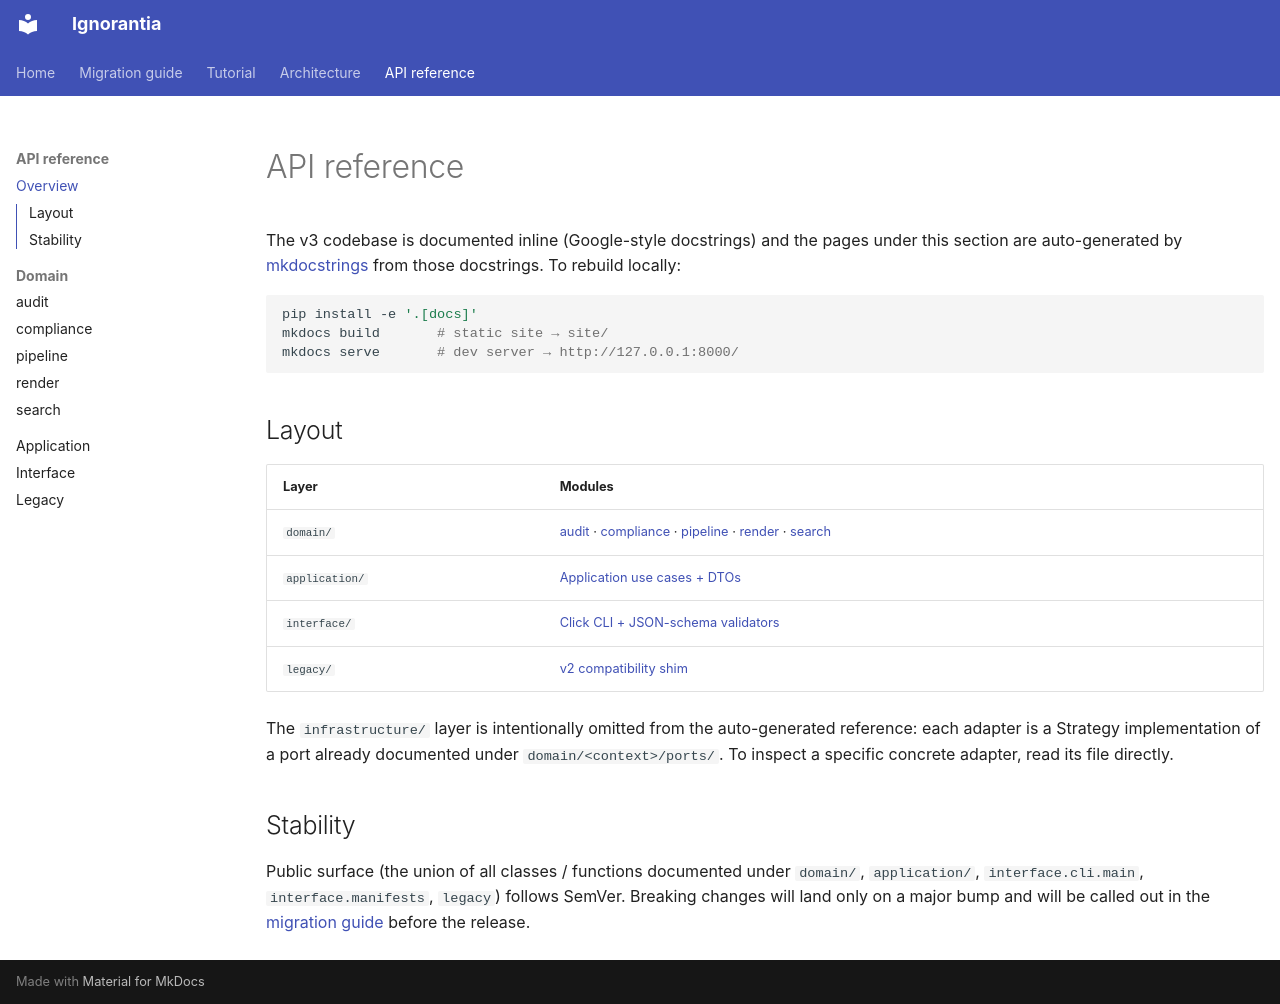

repository: jrocha-io/ignorantia · page: api/index.html · generator: mkdocs

# API reference

The v3 codebase is documented inline (Google-style docstrings) and
the pages under this section are auto-generated by
[mkdocstrings](https://mkdocstrings.github.io/) from those
docstrings. To rebuild locally:

```bash
pip install -e '.[docs]'
mkdocs build       # static site → site/
mkdocs serve       # dev server → http://127.0.0.1:8000/
```

## Layout

| Layer | Modules |
|---|---|
| `domain/` | [audit](domain_audit.md) · [compliance](domain_compliance.md) · [pipeline](domain_pipeline.md) · [render](domain_render.md) · [search](domain_search.md) |
| `application/` | [Application use cases + DTOs](application.md) |
| `interface/` | [Click CLI + JSON-schema validators](interface.md) |
| `legacy/` | [v2 compatibility shim](legacy.md) |

The `infrastructure/` layer is intentionally omitted from the
auto-generated reference: each adapter is a Strategy implementation
of a port already documented under `domain/<context>/ports/`. To
inspect a specific concrete adapter, read its file directly.

## Stability

Public surface (the union of all classes / functions documented
under `domain/`, `application/`, `interface.cli.main`,
`interface.manifests`, `legacy`) follows SemVer. Breaking changes
will land only on a major bump and will be called out in the
[migration guide](../MIGRATION_v2_TO_v3.md) before the release.
